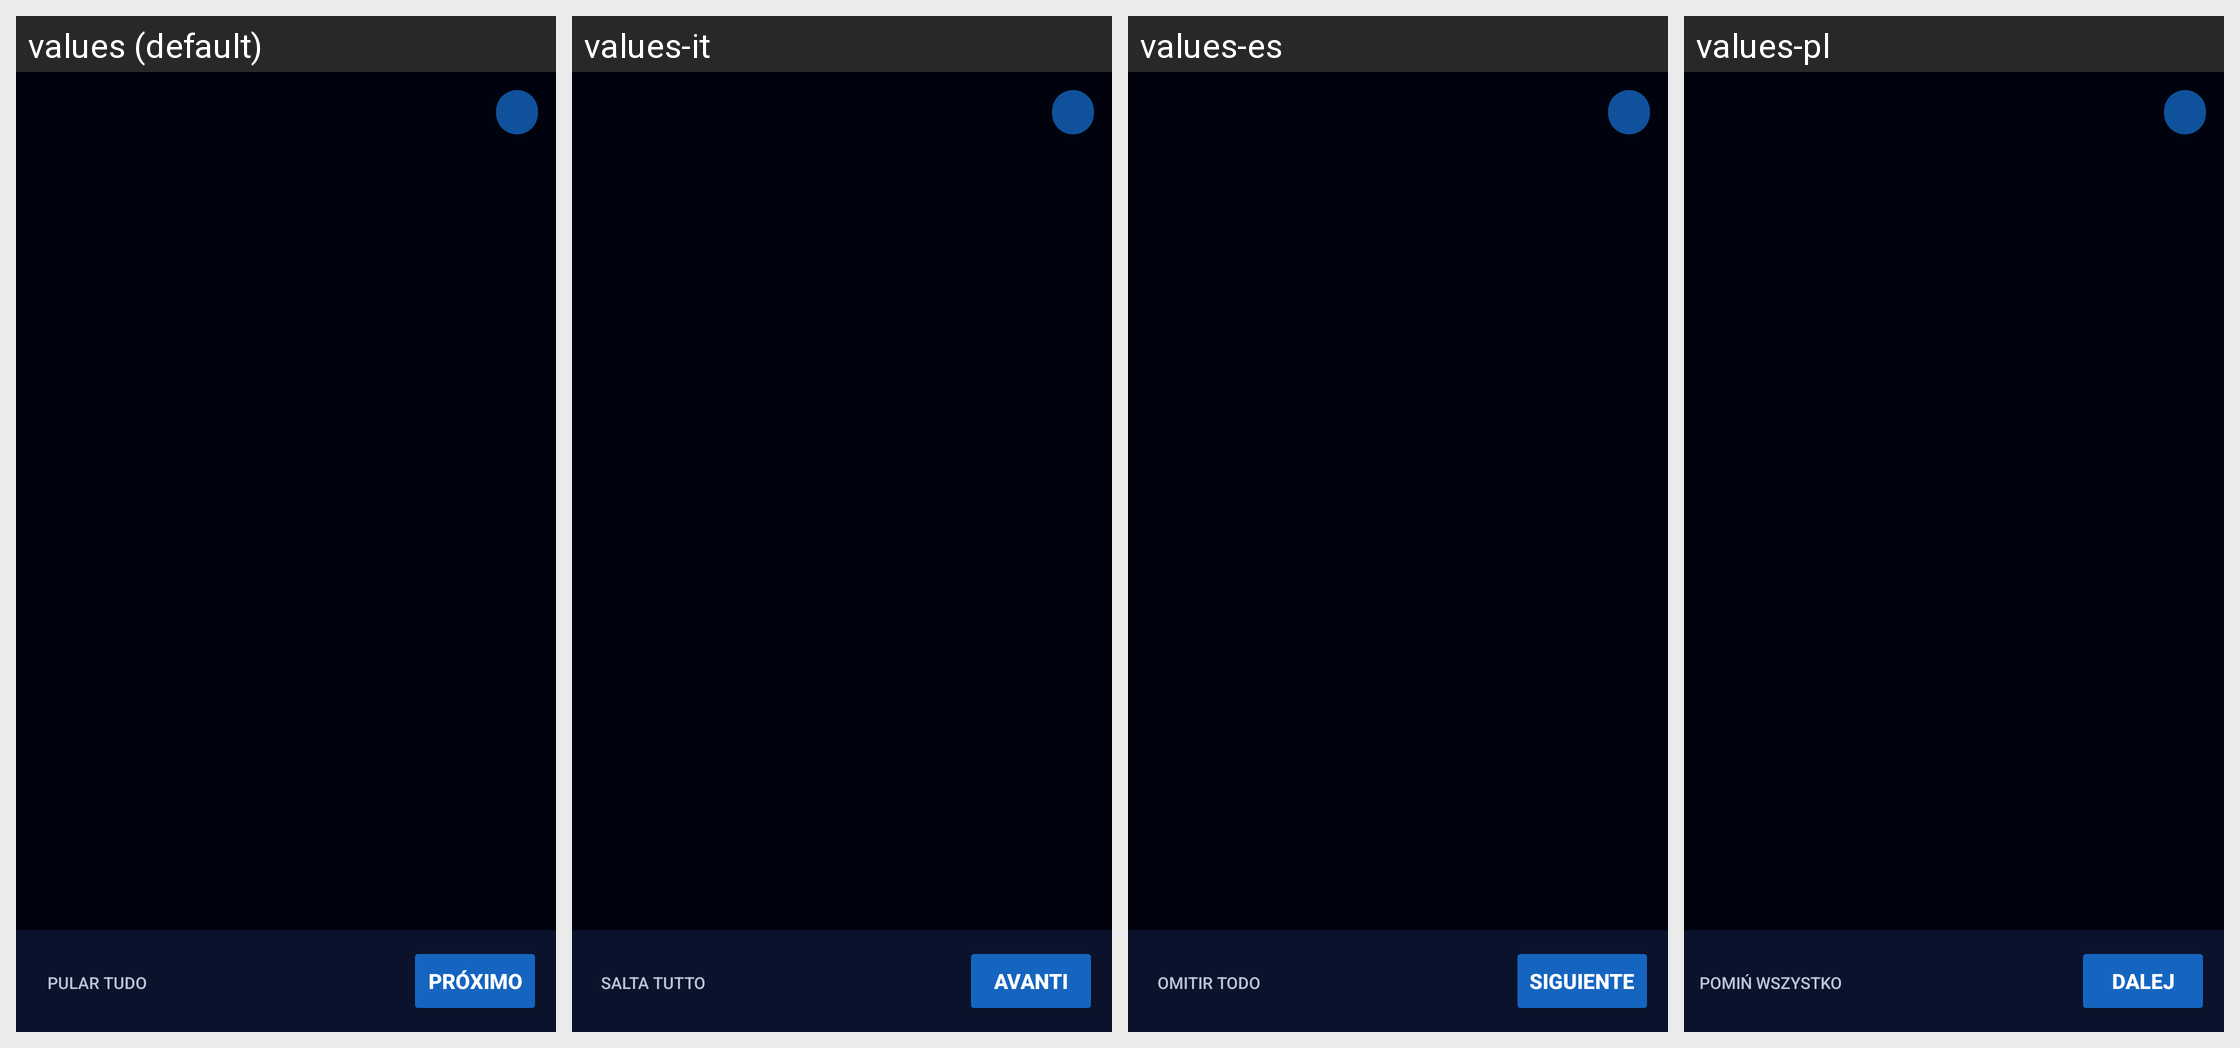

This grid shows one Android layout under several languages. Give, for every string resource on the screen, its name, the default text and each shown locale's text.
Android screen res/layout/activity_wizard.xml rendered under 4 locales, left to right: values (default), values-it, values-es, values-pl. Device: Nexus 5 (rendered at 1080×1920; each locale shown at half size, 540×960, under a caption strip naming it); theme Theme.Radioterapia.
Other locales in the repository, not shown: values-ar, values-bn, values-de, values-en, values-fr, values-ja, values-ko, values-zh.
Strings drawn on this screen, with the default value and each locale's value (text and hints the layout hard-codes, and strings that could not be matched under every locale, appear in the picture but are not listed):

wiz_skip_all
  values: Pular tudo
  values-it: Salta tutto
  values-es: Omitir todo
  values-pl: Pomiń wszystko

next
  values: Próximo
  values-it: Avanti
  values-es: Siguiente
  values-pl: Dalej
